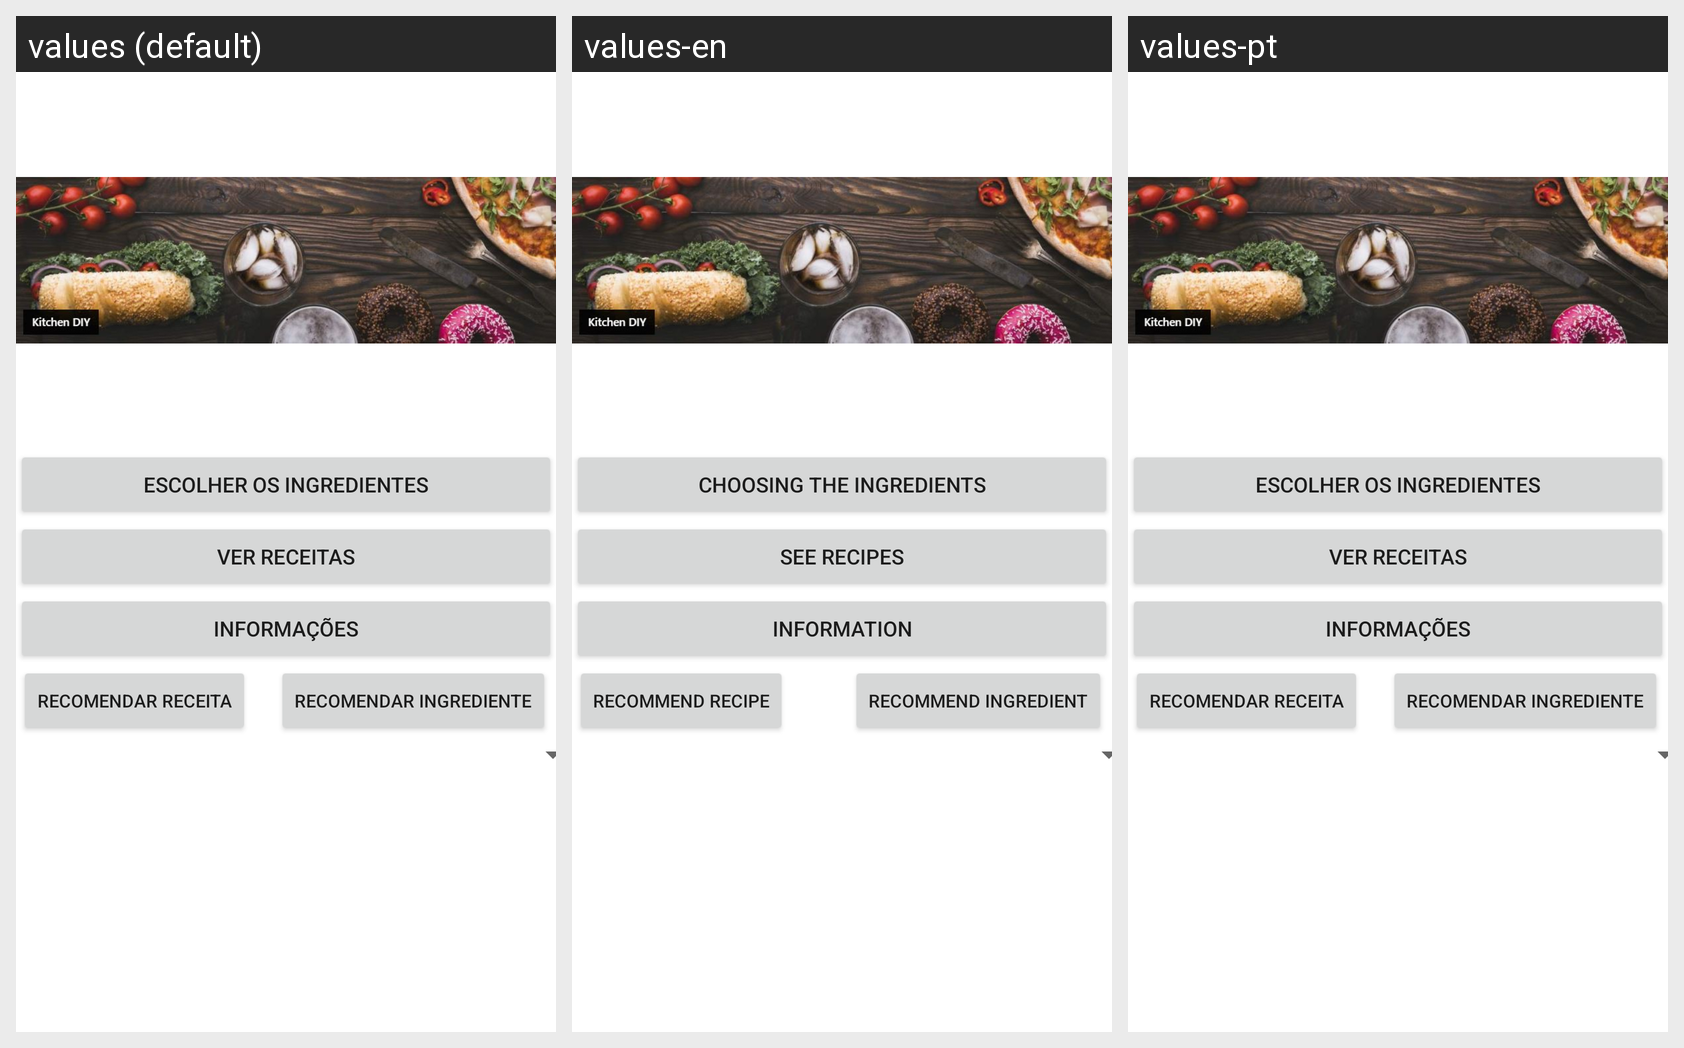

Locale-by-locale string values for the Android screen shown in this grid:
Android screen res/layout/activity_main.xml rendered under 3 locales, left to right: values (default), values-en, values-pt. Device: Nexus 5 (rendered at 1080×1920; each locale shown at half size, 540×960, under a caption strip naming it); theme Theme.KitchenDIY.
Strings drawn on this screen, with the default value and each locale's value (text and hints the layout hard-codes, and strings that could not be matched under every locale, appear in the picture but are not listed):

btn_escolher_ingredientes
  values: Escolher os Ingredientes
  values-en: Choosing the Ingredients
  values-pt: Escolher os Ingredientes

btn_ver_receitas
  values: Ver Receitas
  values-en: See Recipes
  values-pt: Ver Receitas

btn_informacoes
  values: Informações
  values-en: Information
  values-pt: Informações

btn_recomendar_ingrediente
  values: Recomendar Ingrediente
  values-en: Recommend Ingredient
  values-pt: Recomendar Ingrediente

btn_recomendar_receita
  values: Recomendar Receita
  values-en: Recommend Recipe
  values-pt: Recomendar Receita
